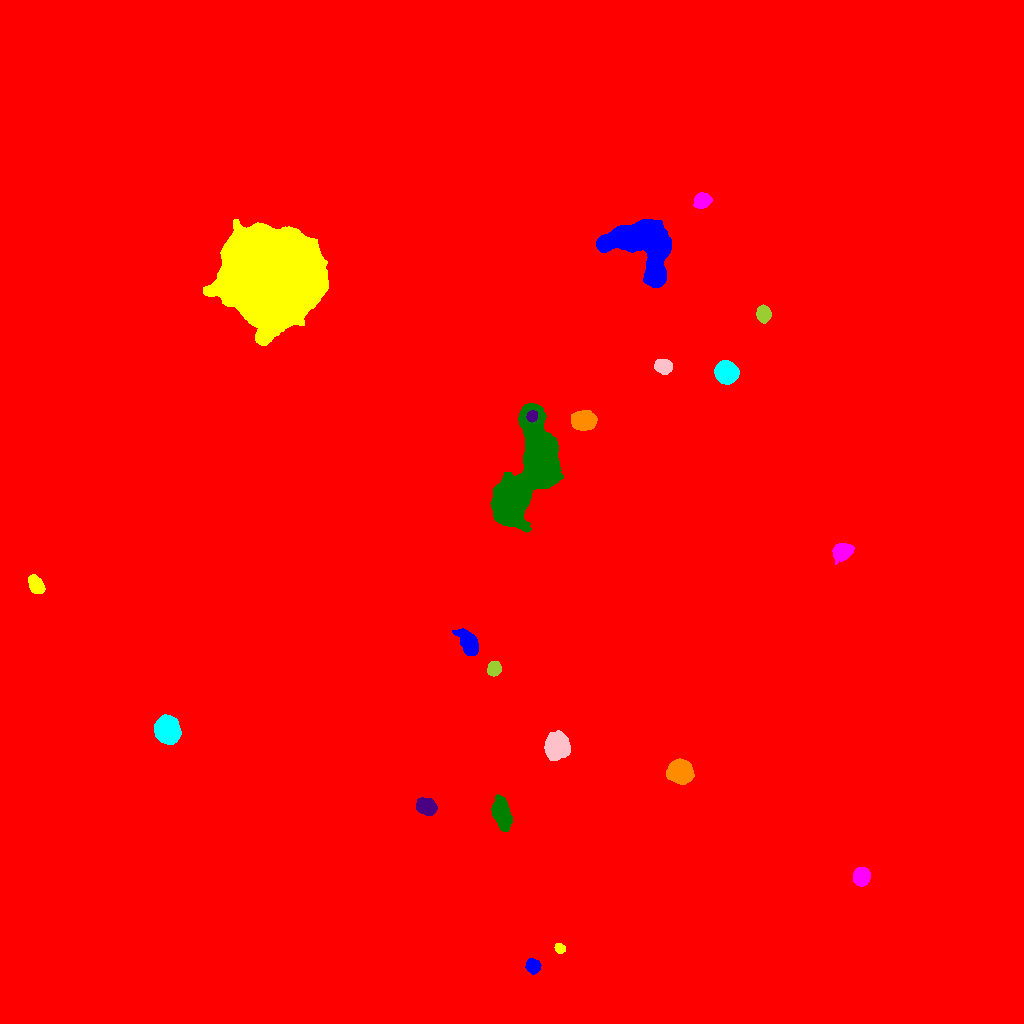

The file beside this chart, header and first rows:
ID, X, Y, A, B, theta, total_flux, mu_max, mu_median, mu_mean, R_fwhm, R_e, R10, R90, x_start, x_end, y_start, y_end, area, greylevel
0, 637.3, 484.5, 282.3, 258.4, 1.319, 57737258, 150.0, 62.0, 56.36, 325.6, 327.1, 134.9, 489.5, 0, 1023, 0, 1023, 1024452, 56.36
1, 533, 57.5, 3.596, 3.19, -0.9384, 1379, 13.0, 7.0, 6.895, 6.05, 4.478, 1.784, 6.747, 525, 541, 49, 65, 200, 89.89
2, 559.7, 74.99, 2.566, 2.097, -0.4944, 856.0, 21.0, 7.5, 8.392, 3.29, 2.932, 1.128, 4.72, 554, 565, 70, 80, 102, 90.39
3, 861.7, 146.9, 3.916, 3.618, 1.449, 5447, 48.0, 16.0, 18.59, 5.585, 4.853, 1.954, 7.756, 853, 870, 137, 156, 293, 124.6
4, 501.7, 209.6, 7.922, 3.871, -1.261, 4301, 18.0, 7.0, 7.935, 8.311, 7.047, 2.821, 11.24, 491, 512, 192, 229, 542, 94.94
5, 426, 216.5, 4.535, 3.524, -0.3137, 2538, 19.0, 7.0, 7.858, 6.103, 5.109, 2.034, 8.195, 416, 437, 208, 226, 323, 96.86
6, 680.7, 251.3, 5.388, 5.044, -0.9019, 8812, 40.0, 13.0, 15.41, 7.797, 6.604, 2.646, 10.76, 666, 694, 239, 265, 572, 112.4
7, 167.3, 293.1, 5.896, 5.236, -1.151, 17413, 70.0, 22.0, 26.67, 8.195, 7.092, 2.821, 11.55, 154, 181, 279, 309, 653, 85.67
8, 556.6, 276.7, 5.884, 5.115, 1.51, 10307, 43.0, 14.0, 16.41, 8.038, 7.024, 2.821, 11.27, 544, 570, 263, 293, 628, 105.4
9, 494.2, 354.1, 3.249, 2.886, 0.8248, 1143, 16.0, 6.0, 6.016, 4.787, 3.909, 1.596, 6.103, 487, 501, 347, 362, 190, 109
10, 588.8, 342.2, 4.557, 3.782, 1.092, 3204, 22.0, 10.0, 10.54, 6.652, 5.412, 2.185, 8.425, 580, 598, 333, 353, 304, 102.5
11, 469.1, 379.5, 6.885, 3.706, -1.056, 3807, 22.0, 7.0, 8.574, 6.979, 6.05, 2.394, 9.934, 452, 478, 368, 395, 444, 107.6
12, 36.16, 438.2, 4.573, 3.033, -1.058, 2198, 21.0, 8.0, 8.421, 5.499, 4.787, 1.871, 7.527, 28, 45, 430, 449, 261, 68.42
13, 842.8, 472, 4.65, 3.835, 0.5387, 2311, 17.0, 6.0, 6.982, 6.05, 5.323, 2.111, 8.519, 832, 854, 459, 480, 331, 125
14, 524.8, 546.9, 34.13, 11.86, 1.22, 59459, 48.0, 12.0, 13.91, 15.17, 18.42, 6.84, 30.12, 490, 563, 491, 620, 4275, 111.9
15, 532.1, 607.5, 2.587, 2.413, 1.057, 1016, 18.0, 8.0, 8.759, 4.26, 3.241, 1.262, 5.015, 526, 537, 601, 613, 116, 139.8
16, 584.5, 602.9, 5.47, 4.205, 0.04396, 5399, 30.0, 11.0, 11.79, 7.203, 6.129, 2.459, 9.837, 571, 597, 593, 613, 458, 124.8
17, 726.5, 650.9, 4.771, 4.498, -0.7756, 19978, 114.0, 33.0, 41.19, 6.933, 5.917, 2.394, 9.624, 714, 739, 639, 663, 485, 147.2
18, 663.5, 656.9, 4.062, 3.214, -0.1289, 1431, 13.0, 6.0, 5.841, 5.614, 4.687, 1.871, 7.291, 654, 672, 649, 664, 245, 107.8
19, 763.7, 709.5, 3.646, 3.126, -1.507, 1995, 20.0, 8.0, 8.827, 5.726, 4.37, 1.784, 6.864, 756, 771, 700, 719, 226, 118.8
20, 824.6, 711.4, 6.509, 6.235, 1.295, 11607, 38.0, 13.0, 14.67, 8.849, 7.979, 3.241, 13.13, 809, 840, 697, 732, 791, 113.7
21, 639.8, 779.3, 19.88, 13.16, -0.4672, 35006, 43.0, 12.0, 13.41, 11.75, 14.99, 5.499, 23.96, 596, 671, 736, 804, 2611, 113.4
22, 271.9, 747.2, 20.18, 19.52, -0.2553, 508051, 186.0, 35.0, 51.71, 24, 24.17, 9.474, 41.89, 203, 328, 678, 804, 9825, 110.7
23, 701.9, 822.7, 4.108, 3.398, 0.5047, 2616, 23.0, 10.0, 10.51, 5.781, 4.82, 1.954, 7.569, 693, 712, 815, 831, 249, 115.5
